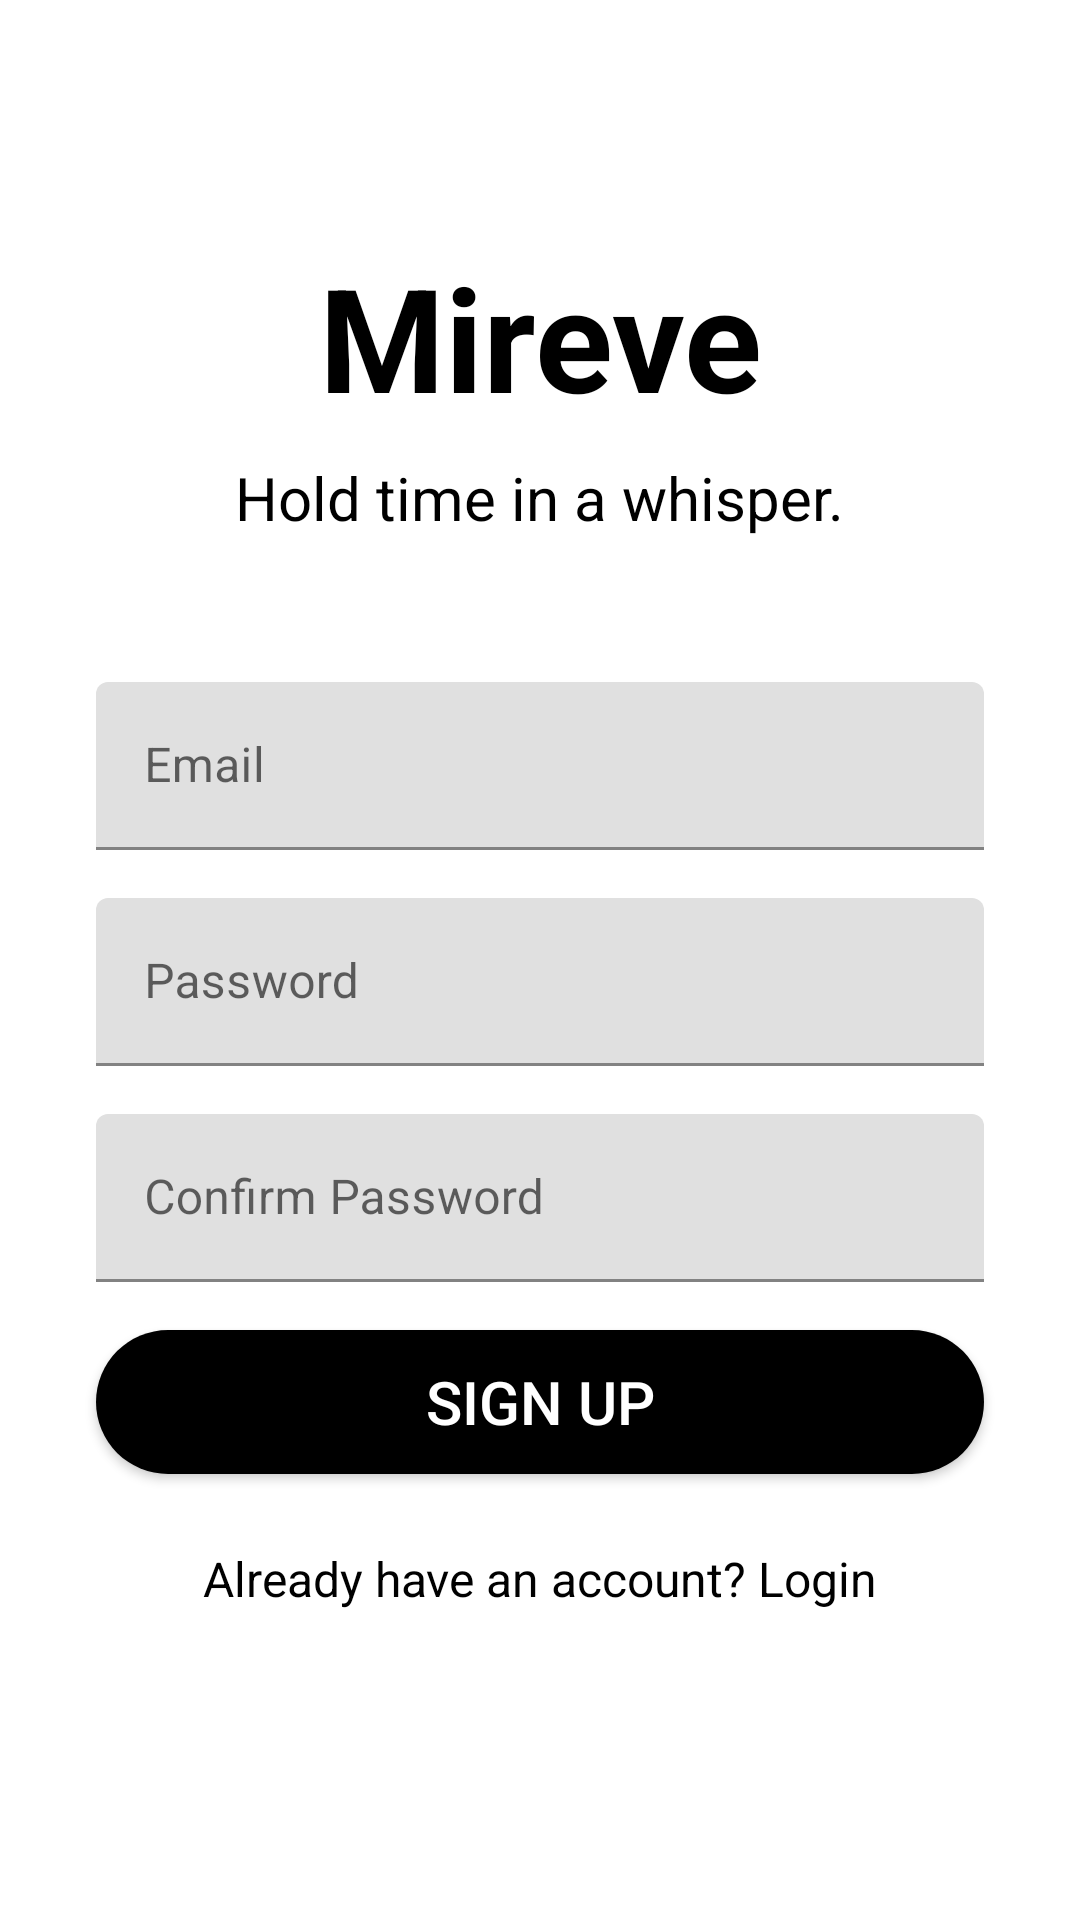

This screen was rendered from an Android layout file. Write that file and the resources it references.
<!-- AndroidManifest.xml: application theme Theme.Mireve -->
<!-- res/layout/activity_signup.xml -->
<?xml version="1.0" encoding="utf-8"?>
<androidx.constraintlayout.widget.ConstraintLayout xmlns:android="http://schemas.android.com/apk/res/android"
    xmlns:app="http://schemas.android.com/apk/res-auto"
    android:layout_width="match_parent"
    android:layout_height="match_parent"
    android:background="@android:color/white">

    <TextView
        android:id="@+id/tvAppTitle"
        android:layout_width="wrap_content"
        android:layout_height="wrap_content"
        android:text="Mireve"
        android:textSize="48sp"
        android:textStyle="bold"
        android:textColor="@android:color/black"
        app:layout_constraintTop_toTopOf="parent"
        app:layout_constraintStart_toStartOf="parent"
        app:layout_constraintEnd_toEndOf="parent"
        android:layout_marginTop="80dp"/>

    <TextView
        android:id="@+id/tvSubtitle"
        android:layout_width="wrap_content"
        android:layout_height="wrap_content"
        android:text="Hold time in a whisper."
        android:textSize="20sp"
        android:textColor="@android:color/black"
        app:layout_constraintTop_toBottomOf="@id/tvAppTitle"
        app:layout_constraintStart_toStartOf="parent"
        app:layout_constraintEnd_toEndOf="parent"
        android:layout_marginTop="8dp"/>

    <com.google.android.material.textfield.TextInputLayout
        android:id="@+id/tilEmail"
        android:layout_width="0dp"
        android:layout_height="wrap_content"
        android:layout_marginTop="48dp"
        app:layout_constraintTop_toBottomOf="@id/tvSubtitle"
        app:layout_constraintStart_toStartOf="parent"
        app:layout_constraintEnd_toEndOf="parent"
        android:layout_marginStart="32dp"
        android:layout_marginEnd="32dp">
        <com.google.android.material.textfield.TextInputEditText
            android:id="@+id/etEmail"
            android:layout_width="match_parent"
            android:layout_height="56dp"
            android:hint="Email"
            android:textColorHint="#BDBDBD"
            android:textColor="@android:color/black"
            android:inputType="textEmailAddress"/>
    </com.google.android.material.textfield.TextInputLayout>

    <com.google.android.material.textfield.TextInputLayout
        android:id="@+id/tilPassword"
        android:layout_width="0dp"
        android:layout_height="wrap_content"
        android:layout_marginTop="16dp"
        app:layout_constraintTop_toBottomOf="@id/tilEmail"
        app:layout_constraintStart_toStartOf="parent"
        app:layout_constraintEnd_toEndOf="parent"
        android:layout_marginStart="32dp"
        android:layout_marginEnd="32dp">
        <com.google.android.material.textfield.TextInputEditText
            android:id="@+id/etPassword"
            android:layout_width="match_parent"
            android:layout_height="56dp"
            android:hint="Password"
            android:textColorHint="#BDBDBD"
            android:textColor="@android:color/black"
            android:inputType="textPassword"/>
    </com.google.android.material.textfield.TextInputLayout>

    <com.google.android.material.textfield.TextInputLayout
        android:id="@+id/tilConfirmPassword"
        android:layout_width="0dp"
        android:layout_height="wrap_content"
        android:layout_marginTop="16dp"
        app:layout_constraintTop_toBottomOf="@id/tilPassword"
        app:layout_constraintStart_toStartOf="parent"
        app:layout_constraintEnd_toEndOf="parent"
        android:layout_marginStart="32dp"
        android:layout_marginEnd="32dp">
        <com.google.android.material.textfield.TextInputEditText
            android:id="@+id/etConfirmPassword"
            android:layout_width="match_parent"
            android:layout_height="56dp"
            android:hint="Confirm Password"
            android:textColorHint="#BDBDBD"
            android:textColor="@android:color/black"
            android:inputType="textPassword"/>
    </com.google.android.material.textfield.TextInputLayout>

    <ProgressBar
        android:id="@+id/progressBar"
        android:layout_width="wrap_content"
        android:layout_height="wrap_content"
        android:visibility="gone"
        app:layout_constraintTop_toBottomOf="@id/tilConfirmPassword"
        app:layout_constraintStart_toStartOf="parent"
        app:layout_constraintEnd_toEndOf="parent"
        android:layout_marginTop="16dp"/>

    <androidx.appcompat.widget.AppCompatButton
        android:id="@+id/btnSignup"
        android:layout_width="0dp"
        android:layout_height="48dp"
        android:text="Sign Up"
        android:textColor="@android:color/white"
        android:textSize="20sp"
        android:background="@drawable/rounded_button"
        android:backgroundTint="@null"
        app:layout_constraintTop_toBottomOf="@id/progressBar"
        app:layout_constraintStart_toStartOf="parent"
        app:layout_constraintEnd_toEndOf="parent"
        android:layout_marginTop="16dp"
        android:layout_marginStart="32dp"
        android:layout_marginEnd="32dp"/>

    <TextView
        android:id="@+id/tvBackToLogin"
        android:layout_width="wrap_content"
        android:layout_height="wrap_content"
        android:text="@string/back_to_login"
        android:textColor="@android:color/black"
        android:textSize="16sp"
        app:layout_constraintTop_toBottomOf="@id/btnSignup"
        app:layout_constraintStart_toStartOf="parent"
        app:layout_constraintEnd_toEndOf="parent"
        android:layout_marginTop="24dp"/>

</androidx.constraintlayout.widget.ConstraintLayout>
<!-- resources referenced by this layout -->
<resources>
  <!-- drawable rounded_button (drawable) -->
  <?xml version="1.0" encoding="utf-8"?>
  <shape xmlns:android="http://schemas.android.com/apk/res/android">
      <solid android:color="#000"/>
      <corners android:radius="28dp"/>
  </shape>
  <string name="back_to_login">Already have an account? Login</string>
  <style name="Theme.Mireve" parent="Theme.MaterialComponents.DayNight.NoActionBar">
          <item name="colorPrimary">@color/primary</item>
          <item name="colorPrimaryDark">@color/primary_dark</item>
          <item name="colorAccent">@color/accent</item>
          <item name="android:windowBackground">@color/white</item>
      </style>
  <color name="primary">#CCCCCC</color>
  <color name="primary_dark">#999999</color>
  <color name="accent">#666666</color>
  <color name="white">#FFFFFF</color>
</resources>
